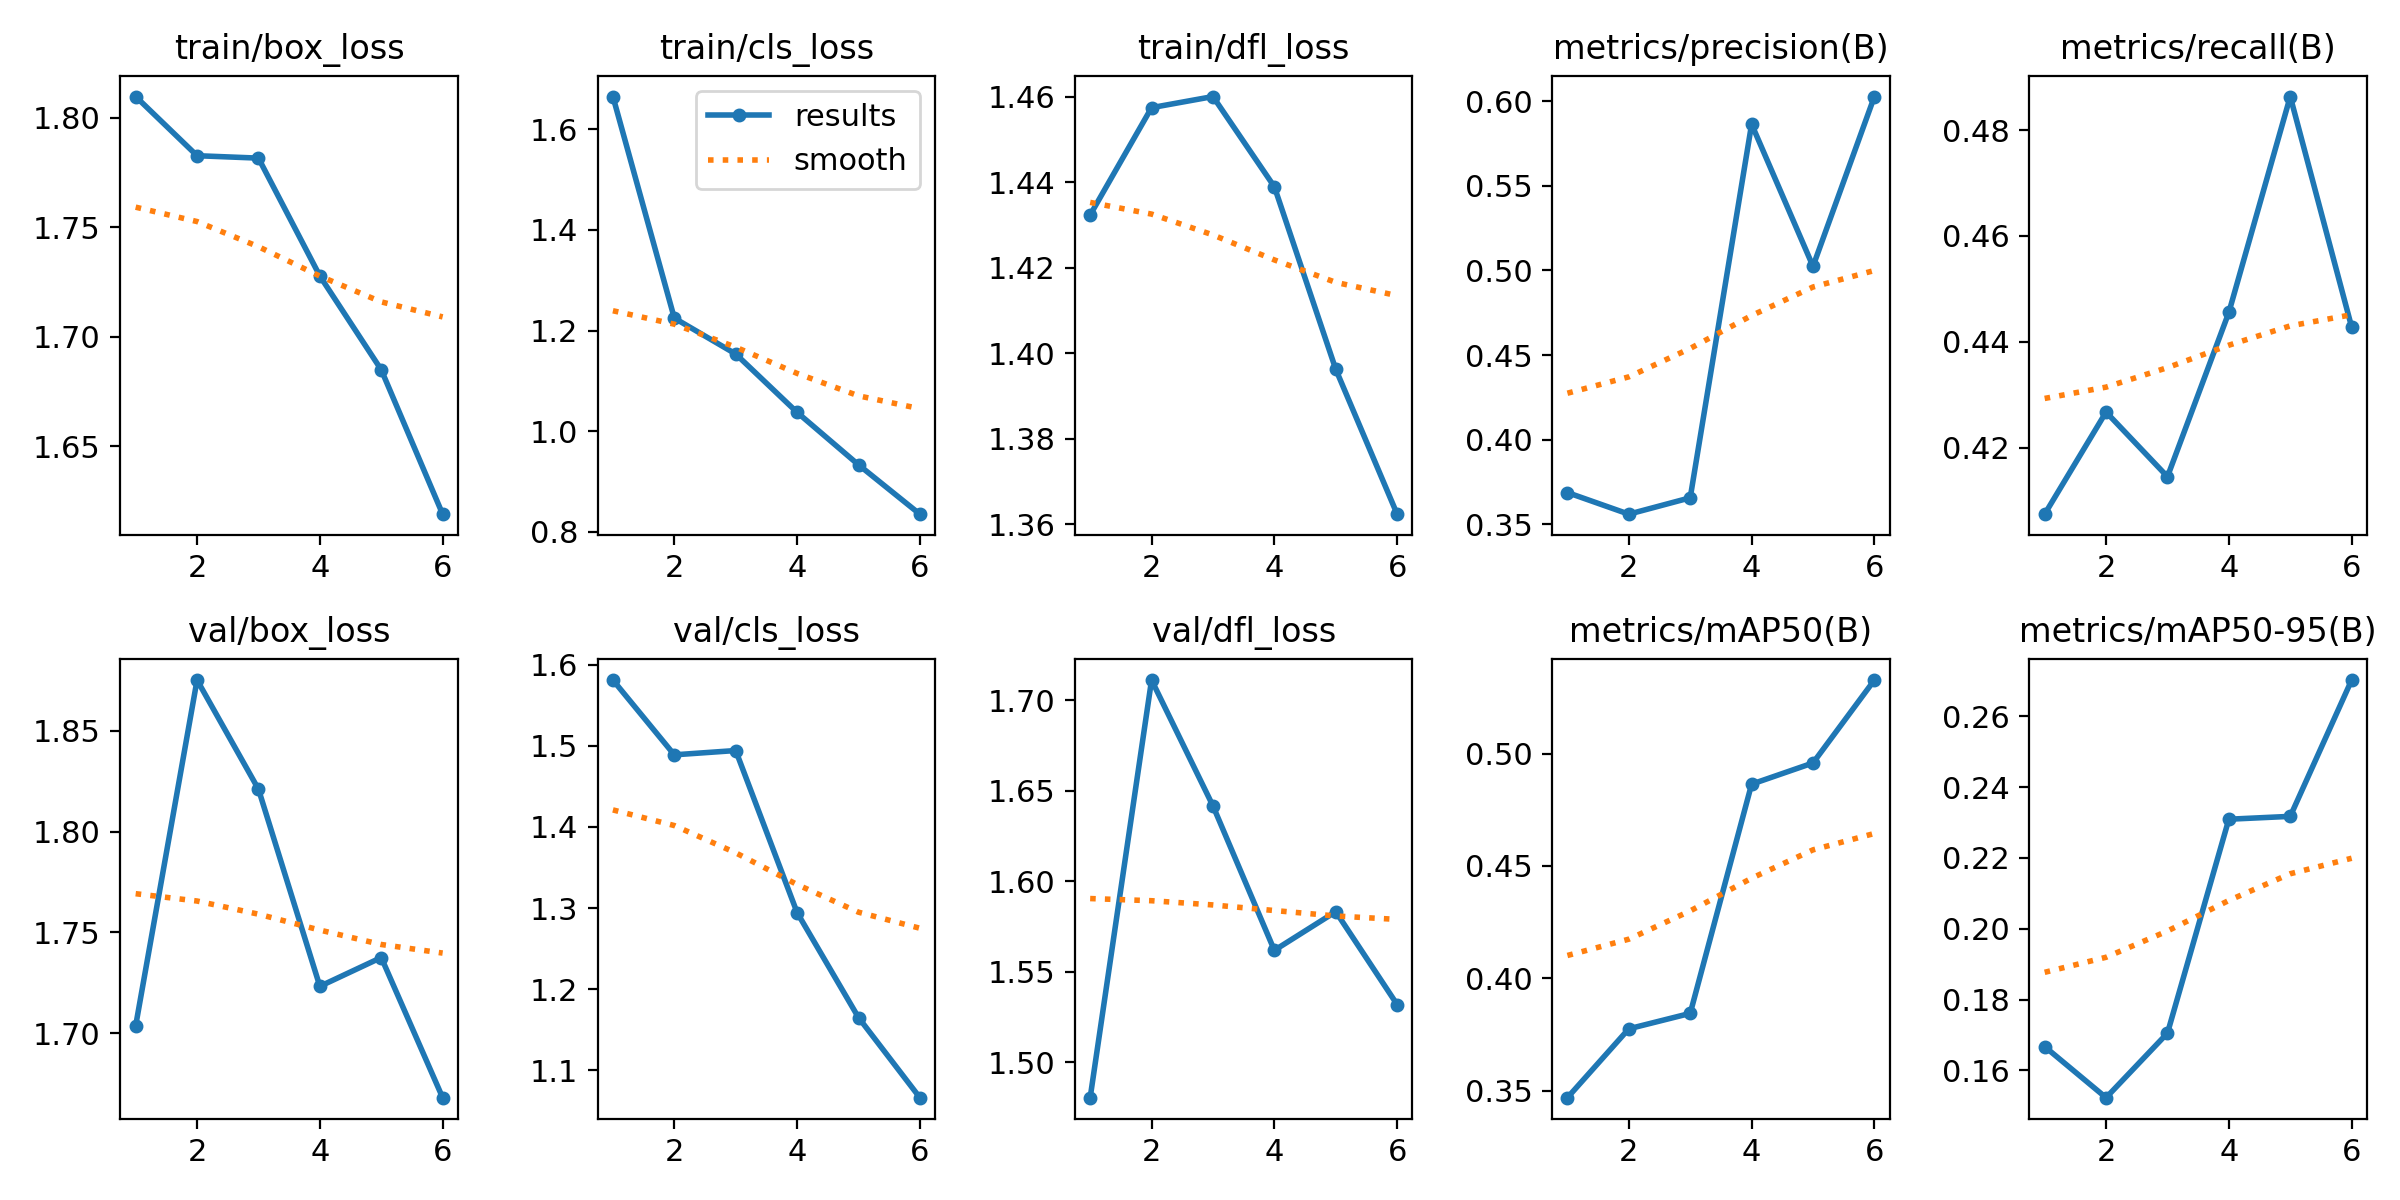

The table this chart was drawn from, first rows:
epoch, train/box_loss, train/cls_loss, train/dfl_loss, metrics/precision(B), metrics/recall(B), metrics/mAP50(B), metrics/mAP50-95(B), val/box_loss, val/cls_loss, val/dfl_loss, lr/pg0, lr/pg1, lr/pg2
1, 1.81, 1.665, 1.432, 0.3688, 0.4074, 0.3468, 0.1667, 1.704, 1.581, 1.48, 0.0001743, 0.0001743, 0.0001743
2, 1.783, 1.225, 1.458, 0.356, 0.4267, 0.3775, 0.1523, 1.875, 1.489, 1.711, 0.0002919, 0.0002919, 0.0002919
3, 1.782, 1.153, 1.46, 0.3657, 0.4145, 0.3844, 0.1705, 1.821, 1.494, 1.642, 0.0003517, 0.0003517, 0.0003517
4, 1.728, 1.037, 1.439, 0.5863, 0.4455, 0.4864, 0.2309, 1.723, 1.294, 1.562, 0.0002656, 0.0002656, 0.0002656
5, 1.685, 0.9332, 1.396, 0.5024, 0.4863, 0.4959, 0.2318, 1.738, 1.165, 1.583, 0.0001788, 0.0001788, 0.0001788
6, 1.619, 0.8351, 1.362, 0.6026, 0.4428, 0.5328, 0.2703, 1.668, 1.066, 1.532, 9.205e-05, 9.205e-05, 9.205e-05
